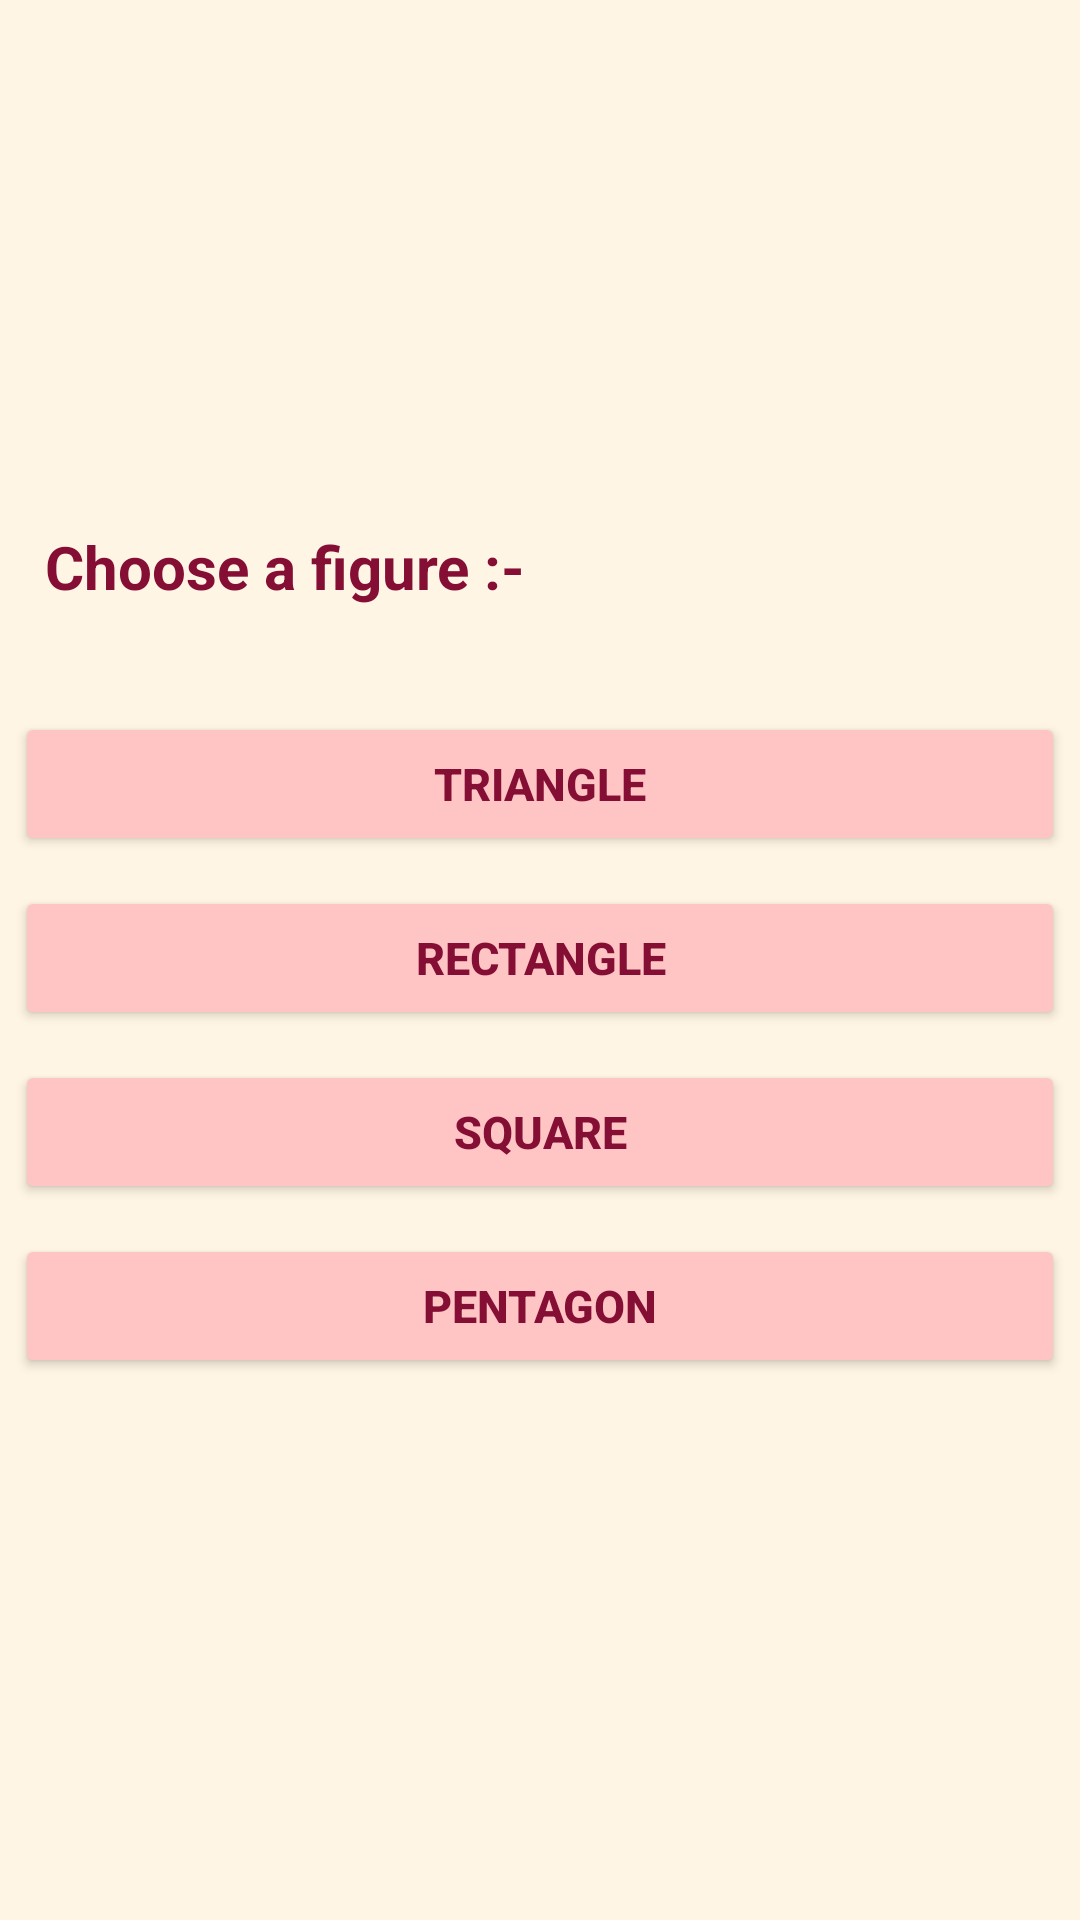

Write the Android layout XML for this screen, with the resource values it uses.
<!-- AndroidManifest.xml: application theme Theme.AreaUnitConverter -->
<!-- res/layout/activity_area.xml -->
<?xml version="1.0" encoding="utf-8"?>
<LinearLayout xmlns:android="http://schemas.android.com/apk/res/android"
    xmlns:app="http://schemas.android.com/apk/res-auto"
    xmlns:tools="http://schemas.android.com/tools"
    android:layout_width="match_parent"
    android:layout_height="match_parent"
    tools:context=".areaActivity"
    android:background="#FFF5E4"
    android:orientation="vertical"
    android:gravity="center"
    >

    <TextView
        android:layout_width="match_parent"
        android:layout_height="wrap_content"
        android:text="@string/suggest"
        android:layout_marginStart="10dp"
        android:layout_marginBottom="30dp"
        android:textStyle="bold"
        android:textSize="20sp"
        android:textColor="#850E35"/>

    <Button
        android:id="@+id/triangle"
        android:layout_width="match_parent"
        android:layout_height="wrap_content"
        android:backgroundTint="#FFC4C4"
        android:layout_margin="5dp"
        android:text="@string/triangle"
        android:textStyle="bold"
        android:textColor="#850E35"
        android:textSize="15sp"
        />

    <Button
        android:id="@+id/rectangles"
        android:layout_width="match_parent"
        android:layout_height="wrap_content"
        android:backgroundTint="#FFC4C4"
        android:layout_margin="5dp"
        android:text="@string/rectangle"
        android:textStyle="bold"
        android:textColor="#850E35"
        android:textSize="15sp"
        />

    <Button
        android:id="@+id/square"
        android:layout_width="match_parent"
        android:layout_height="wrap_content"
        android:backgroundTint="#FFC4C4"
        android:layout_margin="5dp"
        android:text="@string/square"
        android:textStyle="bold"
        android:textColor="#850E35"
        android:textSize="15sp"
        />

    <Button
        android:id="@+id/pentagon"
        android:layout_width="match_parent"
        android:layout_height="wrap_content"
        android:backgroundTint="#FFC4C4"
        android:layout_margin="5dp"
        android:text="@string/pentagon"
        android:textStyle="bold"
        android:textColor="#850E35"
        android:textSize="15sp"
        />
</LinearLayout>
<!-- resources referenced by this layout -->
<resources>
  <string name="pentagon">PENTAGON</string>
  <string name="rectangle">RECTANGLE</string>
  <string name="square">SQUARE</string>
  <string name="suggest">Choose a figure :-</string>
  <string name="triangle">TRIANGLE</string>
  <style name="Theme.AreaUnitConverter" parent="Theme.MaterialComponents.DayNight.NoActionBar">
          
          <item name="colorPrimary">@color/purple_500</item>
          <item name="colorPrimaryVariant">@color/black</item>
          <item name="colorOnPrimary">@color/white</item>
          
          <item name="colorSecondary">@color/teal_200</item>
          <item name="colorSecondaryVariant">@color/teal_700</item>
          <item name="colorOnSecondary">@color/black</item>
          
          <item name="android:statusBarColor" tools:targetApi="l">?attr/colorPrimaryVariant</item>
          
      </style>
  <color name="purple_500">#FF6200EE</color>
  <color name="black">#FF000000</color>
  <color name="white">#FFFFFFFF</color>
  <color name="teal_200">#FF03DAC5</color>
  <color name="teal_700">#FF018786</color>
</resources>
